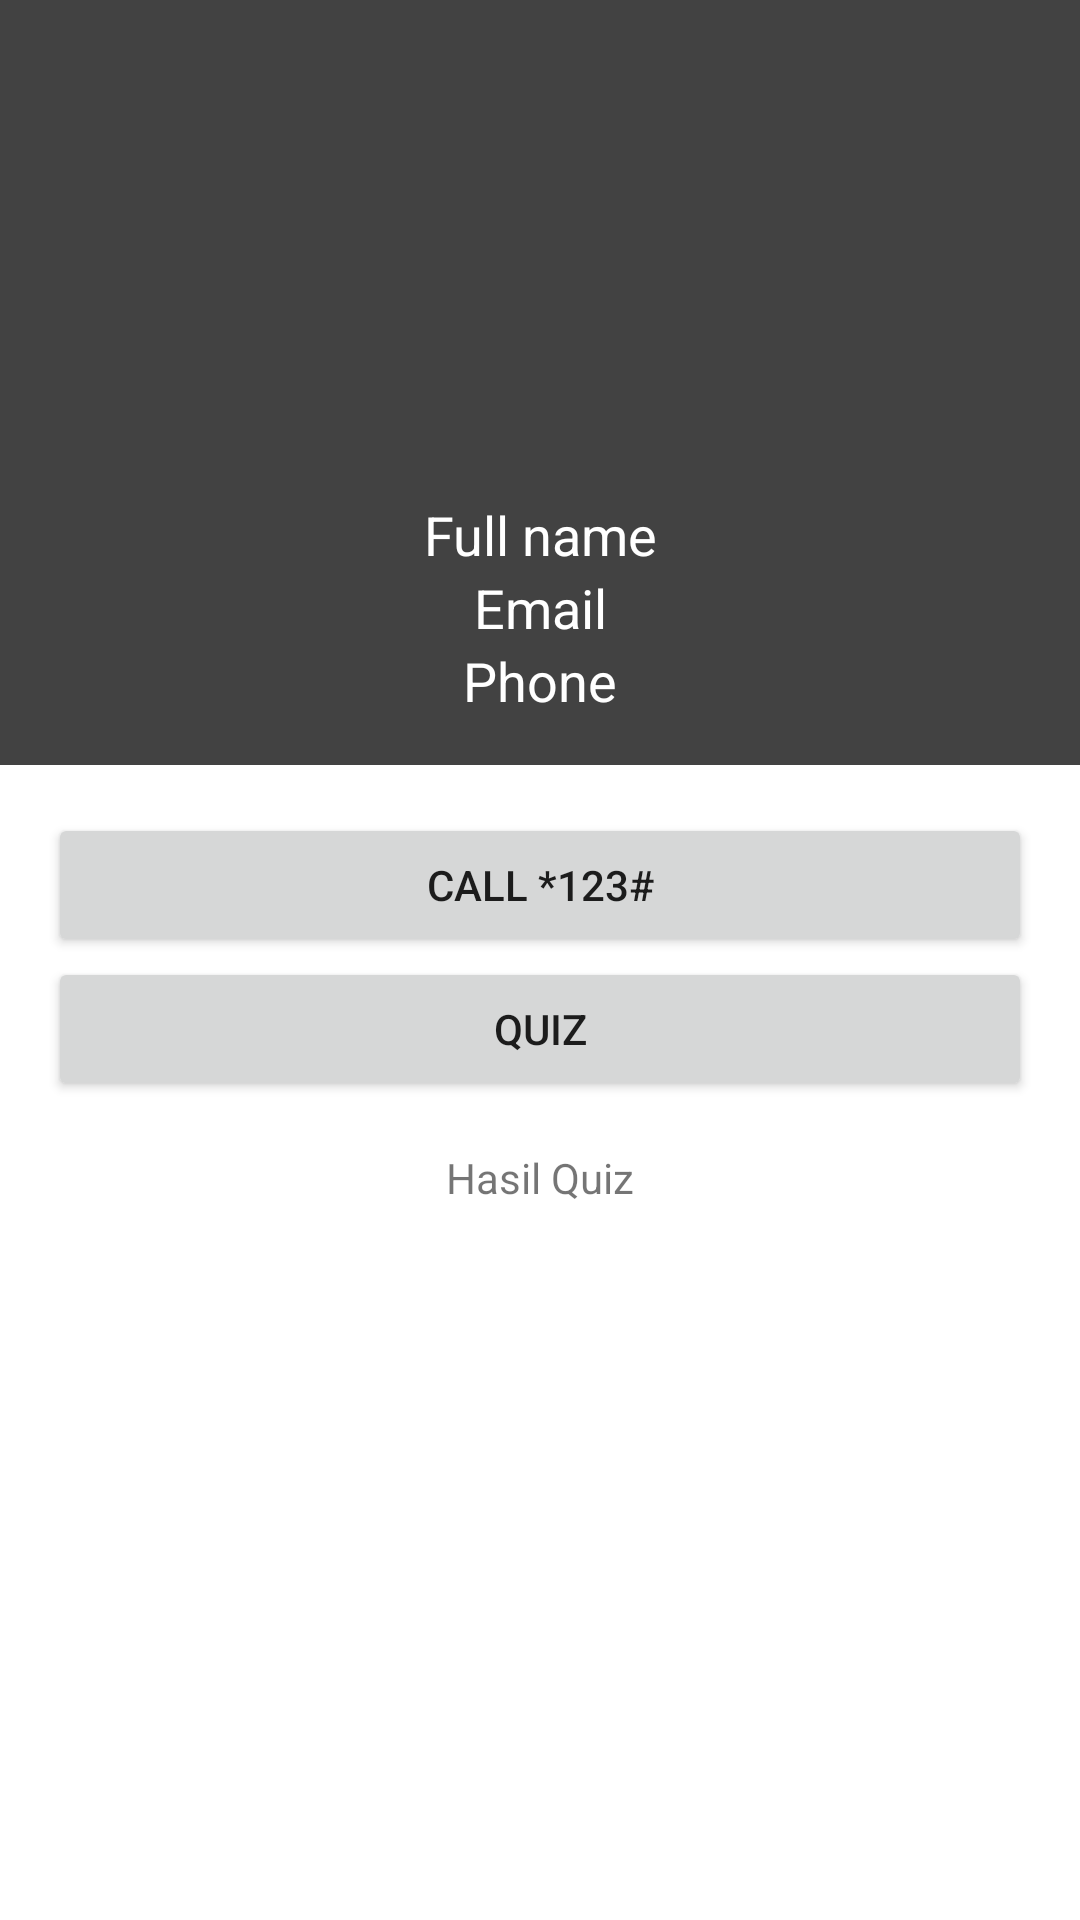

Reconstruct the res/layout file that produces this screen, plus the resources it refers to.
<!-- AndroidManifest.xml: application theme Theme.QuizApps -->
<!-- res/layout/activity_dashboard.xml -->
<?xml version="1.0" encoding="utf-8"?>
<LinearLayout xmlns:android="http://schemas.android.com/apk/res/android"
    xmlns:tools="http://schemas.android.com/tools"
    android:layout_width="match_parent"
    android:layout_height="match_parent"
    android:orientation="vertical"
    tools:context=".DashboardActivity">

    <LinearLayout
        android:background="@color/cardview_dark_background"
        android:orientation="vertical"
        android:padding="16dp"
        android:layout_width="match_parent"
        android:layout_height="wrap_content">

        <ImageView
            android:id="@+id/imageView"
            android:layout_width="match_parent"
            android:layout_height="150dp"
            android:src="@drawable/avatar"/>

        <TextView
            android:id="@+id/tvName"
            android:textColor="@color/cardview_light_background"
            android:layout_width="match_parent"
            android:layout_height="wrap_content"
            android:textAlignment="center"
            android:textSize="18dp"
            android:text="Full name"/>

        <TextView
            android:id="@+id/tvEmail"
            android:textColor="@color/cardview_light_background"
            android:layout_width="match_parent"
            android:layout_height="wrap_content"
            android:textAlignment="center"
            android:textSize="18dp"
            android:text="Email"/>

        <TextView
            android:id="@+id/tvPhone"
            android:textColor="@color/cardview_light_background"
            android:layout_width="match_parent"
            android:layout_height="wrap_content"
            android:textAlignment="center"
            android:textSize="18dp"
            android:text="Phone"/>

    </LinearLayout>

    <LinearLayout
        android:orientation="vertical"
        android:padding="16dp"
        android:layout_width="match_parent"
        android:layout_height="wrap_content">

        <Button
            android:id="@+id/buttonCall"
            android:layout_width="match_parent"
            android:layout_height="wrap_content"
            android:layout_weight="1"
            android:text="Call *123#" />

        <Button
            android:id="@+id/buttonQuiz"
            android:layout_width="match_parent"
            android:layout_height="wrap_content"
            android:layout_weight="1"
            android:text="Quiz" />

        <TextView
            android:id="@+id/tvResult"
            android:layout_marginTop="16dp"
            android:textAlignment="center"
            android:layout_width="match_parent"
            android:layout_height="wrap_content"
            android:layout_weight="1"
            android:text="Hasil Quiz" />
    </LinearLayout>
</LinearLayout>
<!-- resources referenced by this layout -->
<resources>
  <style name="Theme.QuizApps" parent="Theme.MaterialComponents.DayNight.DarkActionBar">
          
          <item name="colorPrimary">@color/purple_500</item>
          <item name="colorPrimaryVariant">@color/purple_700</item>
          <item name="colorOnPrimary">@color/white</item>
          
          <item name="colorSecondary">@color/teal_200</item>
          <item name="colorSecondaryVariant">@color/teal_700</item>
          <item name="colorOnSecondary">@color/black</item>
          
          <item name="android:statusBarColor" tools:targetApi="l">?attr/colorPrimaryVariant</item>
          
      </style>
  <!-- not gathered from this repository: default colours our renderer supplied (Android Studio template values) -->
  <color name="purple_500">#FF6200EE</color>
  <color name="purple_700">#FF3700B3</color>
  <color name="teal_200">#FF03DAC5</color>
  <color name="teal_700">#FF018786</color>
  <color name="black">#FF000000</color>
  <color name="white">#FFFFFFFF</color>
</resources>
